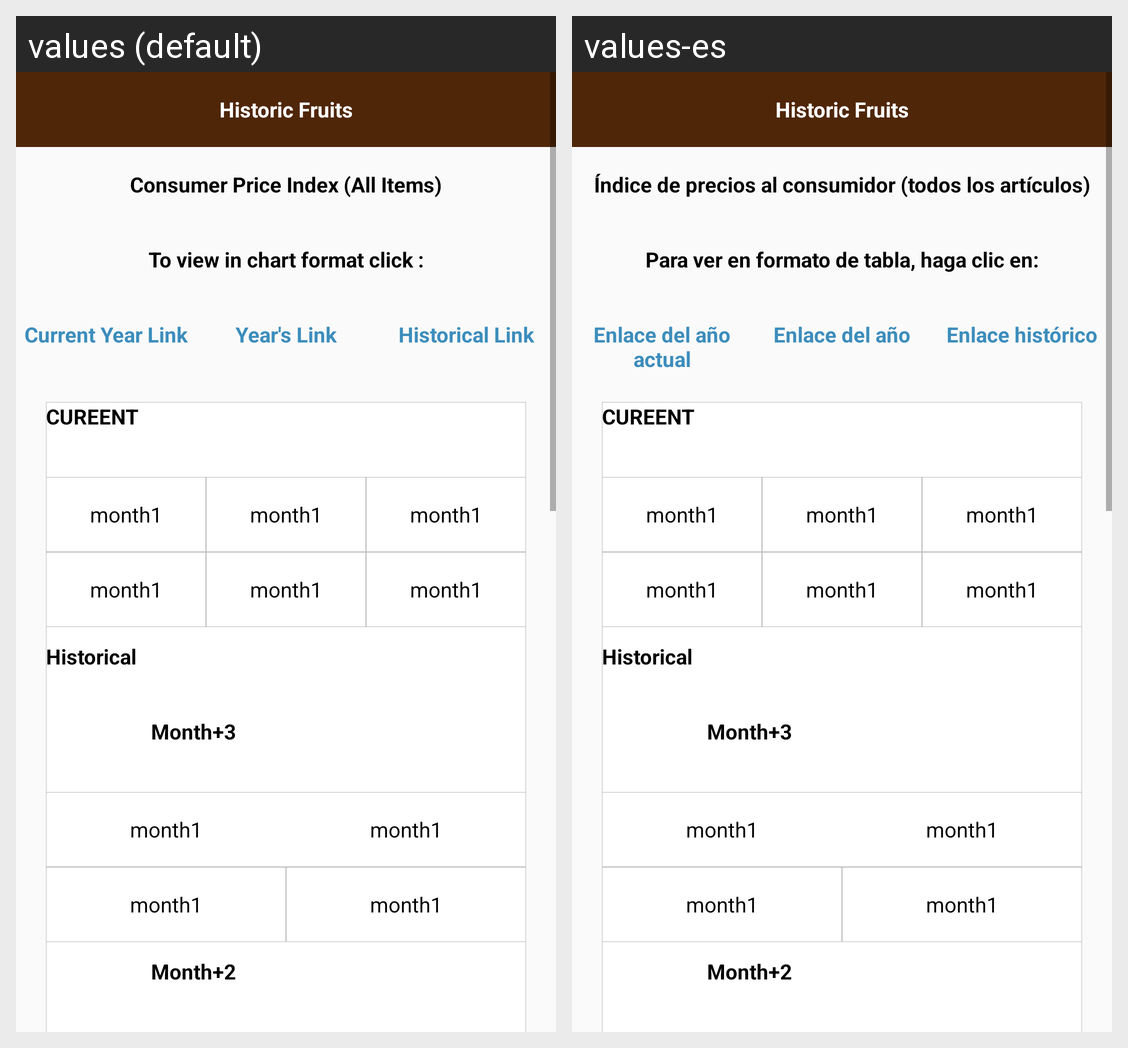

Strings drawn on this Android screen and how each of the app's shown locales translates them:
Android screen res/layout/activity_historic_fruit_index.xml rendered under 2 locales, left to right: values (default), values-es. Device: Nexus 5 (rendered at 1080×1920; each locale shown at half size, 540×960, under a caption strip naming it); theme AppTheme.
Strings drawn on this screen, with the default value and each locale's value (text and hints the layout hard-codes, and strings that could not be matched under every locale, appear in the picture but are not listed):

Historicfruit
  values: Historic Fruits
  values-es: Historic Fruits  [not translated; the default value is used]

consumer
  values: Consumer Price Index (All Items)
  values-es: Índice de precios al consumidor (todos los artículos)

to
  values: To view in chart format click :
  values-es: Para ver en formato de tabla, haga clic en:

curent
  values: Current Year Link
  values-es: Enlace del año actual

yearlink
  values: Year's Link
  values-es: Enlace del año

historicallink
  values: Historical Link
  values-es: Enlace histórico
